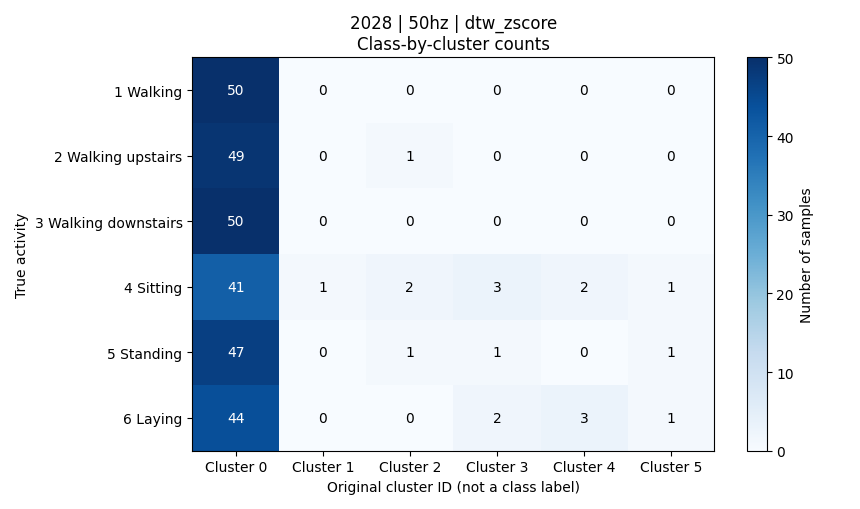

Values plotted in this chart, from the file beside it:
activity, activity_name, cluster_0, cluster_1, cluster_2, cluster_3, cluster_4, cluster_5, total
1, 平地走路, 50, 0, 0, 0, 0, 0, 50
2, 上楼, 49, 0, 1, 0, 0, 0, 50
3, 下楼, 50, 0, 0, 0, 0, 0, 50
4, 坐着, 41, 1, 2, 3, 2, 1, 50
5, 站着, 47, 0, 1, 1, 0, 1, 50
6, 躺着, 44, 0, 0, 2, 3, 1, 50
